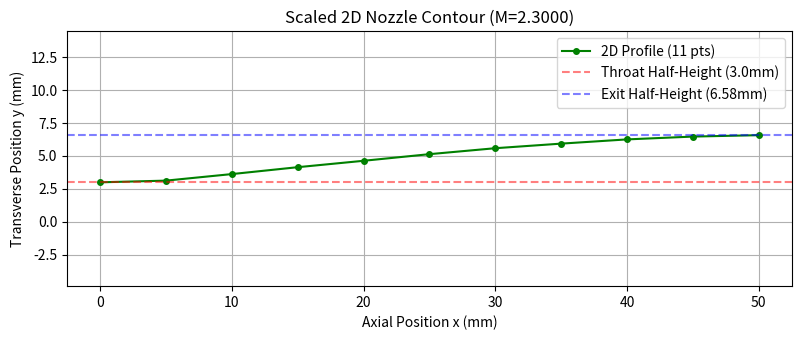

Source code (Python):
import numpy as np
from scipy.interpolate import CubicSpline
from scipy.optimize import fsolve
import matplotlib.pyplot as plt

def calculate_mach_2d(Rt, ye, gamma=1.4):
    """Calculates supersonic Mach number from 2D area ratio Ae/At = ye/Rt."""
    area_ratio = ye / Rt
    
    # Isentropic area-Mach relation equation to solve for zero
    def equations(M):
        if M <= 0: return -1.0 # Penalize non-physical/subsonic roots
        term1 = 2 / (gamma + 1)
        term2 = 1 + 0.5 * (gamma - 1) * M**2
        return (1 / M) * (term1 * term2) ** ((gamma + 1) / (2 * (gamma - 1))) - area_ratio

    # Initial guess for supersonic root
    mach_guess = 2.5
    mach_solution, = fsolve(equations, mach_guess)
    return mach_solution

def calculate_ye_2d(Rt, M, gamma=1.4):
    """Calculates required 2D exit height ye from target Mach number and Rt."""
    term1 = 2 / (gamma + 1)
    term2 = 1 + 0.5 * (gamma - 1) * M**2
    area_ratio = (1 / M) * (term1 * term2) ** ((gamma + 1) / (2 * (gamma - 1)))
    return area_ratio * Rt

def generate_nozzle_m27486(num_points=11, ye=20.0, Rt=6.0, l=70.0):
    """
    Generates a nozzle contour for M=2.7486.
    Forces y(0) = Rt exactly and y(l) = ye exactly.
    """
    # 1. Base data points from chart
    x_nodes = np.linspace(0, 1, 11)
    y_25 = np.array([0.38, 0.40, 0.46, 0.55, 0.65, 0.74, 0.82, 0.88, 0.94, 0.98, 1.00])
    y_30 = np.array([0.24, 0.28, 0.43, 0.54, 0.62, 0.72, 0.81, 0.88, 0.94, 0.98, 1.00])

    # 2. Cubic Spline for continuous curvature
    cs25 = CubicSpline(x_nodes, y_25)
    cs30 = CubicSpline(x_nodes, y_30)

    x_grid = np.linspace(0, 1, num_points)
    y25_vals = cs25(x_grid)
    y30_vals = cs30(x_grid)

    # 3. Non-linear interpolation weight specifically tuned for M = 2.7486
    # (2.7486 - 2.5) / (3.0 - 2.5) = 0.4972 base linear weight
    w_base = 0.4972
    w = np.linspace(w_base * 0.7, w_base * 1.2, num_points)
    w = np.clip(w, 0.0, 1.0) # Ensure boundaries stay clean
    
    y_raw = y25_vals * (1 - w) + y30_vals * w
    
    # 4. Rigorous geometric scaling to force boundaries: y(0)=Rt, y(l)=ye
    # Maps the raw curve strictly into the [Rt, ye] physical domain
    y_min, y_max = y_raw[0], y_raw[-1]
    y_final = Rt + (y_raw - y_min) * (ye - Rt) / (y_max - y_min)
    
    x_final = x_grid * l
    return x_final, y_final

# --- Execution Configuration ---
points = 11  # Easily toggle between 11, 21, 51, etc.
mode = 'mach'  # Options: 'geometry' (uses target_ye) or 'mach' (uses target_mach)

target_Rt = 3.0
target_l = 50.0

# Define inputs for both modes
target_ye = 7.25      # Used if mode == 'geometry'
target_mach = 2.3  # Used if mode == 'mach'

# --- Processing Mode ---
if mode == 'geometry':
    calculated_mach = calculate_mach_2d(target_Rt, target_ye)
elif mode == 'mach':
    calculated_mach = target_mach
    target_ye = calculate_ye_2d(target_Rt, target_mach)
else:
    raise ValueError("Invalid mode. Choose 'geometry' or 'mach'.")

x, y = generate_nozzle_m27486(num_points=points, ye=target_ye, Rt=target_Rt, l=target_l)

# --- Verification Print ---
print(f"--- Verification (Mode: {mode}) ---")
print(f"2D Exhaust Mach (M_e) = {calculated_mach:.4f}")
print(f"y(x=0)  = {y[0]:.4f} mm (Target: {target_Rt})")
print(f"y(x={target_l}) = {y[-1]:.4f} mm (Target: {target_ye:.4f})\n")

print("X Coordinates (mm):")
print(np.round(x, 4))
print("\nY Coordinates (mm):")
print(np.round(y, 4))

print(np.round(y/y[-1], 4))

# --- Plotting ---
plt.figure(figsize=(8, 3.5))
plt.plot(x, y, 'go-', markersize=4, label=f'2D Profile ({points} pts)')
plt.axhline(target_Rt, color='r', linestyle='--', alpha=0.5, label=f'Throat Half-Height ({target_Rt}mm)')
plt.axhline(target_ye, color='b', linestyle='--', alpha=0.5, label=f'Exit Half-Height ({target_ye:.2f}mm)')
plt.title(f"Scaled 2D Nozzle Contour (M={calculated_mach:.4f})")
plt.xlabel("Axial Position x (mm)")
plt.ylabel("Transverse Position y (mm)")
plt.grid(True)
plt.legend()
plt.axis('equal')  # Forces 1:1 aspect ratio mapping for x and y axes
plt.tight_layout()
plt.show()
